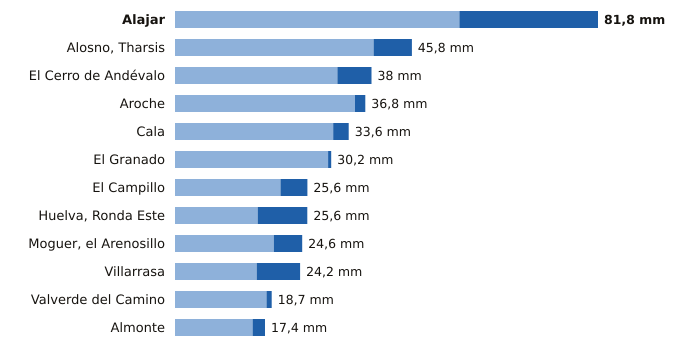

The file beside this chart, header and first rows:
estacion, provincia, indicativo, mm_6_dias_anteriores, mm_hoy, mm_7_dias, horas_de_hoy
Alajar, Huelva, 4560Y, 55.0, 26.8, 81.8, 9
Alosno, Tharsis, Huelva, 4589X, 38.4, 7.4, 45.8, 9
El Cerro de Andévalo, Huelva, 4584X, 31.4, 6.6, 38.0, 8
Aroche, Huelva, 4527X, 34.8, 2.0, 36.8, 8
Cala, Huelva, 5769X, 30.6, 3.0, 33.6, 8
El Granado, Huelva, 4541X, 29.6, 0.6, 30.2, 8
El Campillo, Huelva, 4608X, 20.4, 5.2, 25.6, 9
Huelva, Ronda Este, Huelva, 4642E, 16.0, 9.6, 25.6, 9
Moguer, el Arenosillo, Huelva, 5860E, 19.1, 5.5, 24.6, 9
Villarrasa, Huelva, 4622X, 15.8, 8.4, 24.2, 8
Valverde del Camino, Huelva, 4575X, 17.7, 1.0, 18.7, 9
Almonte, Huelva, 5858X, 15.0, 2.4, 17.4, 9
